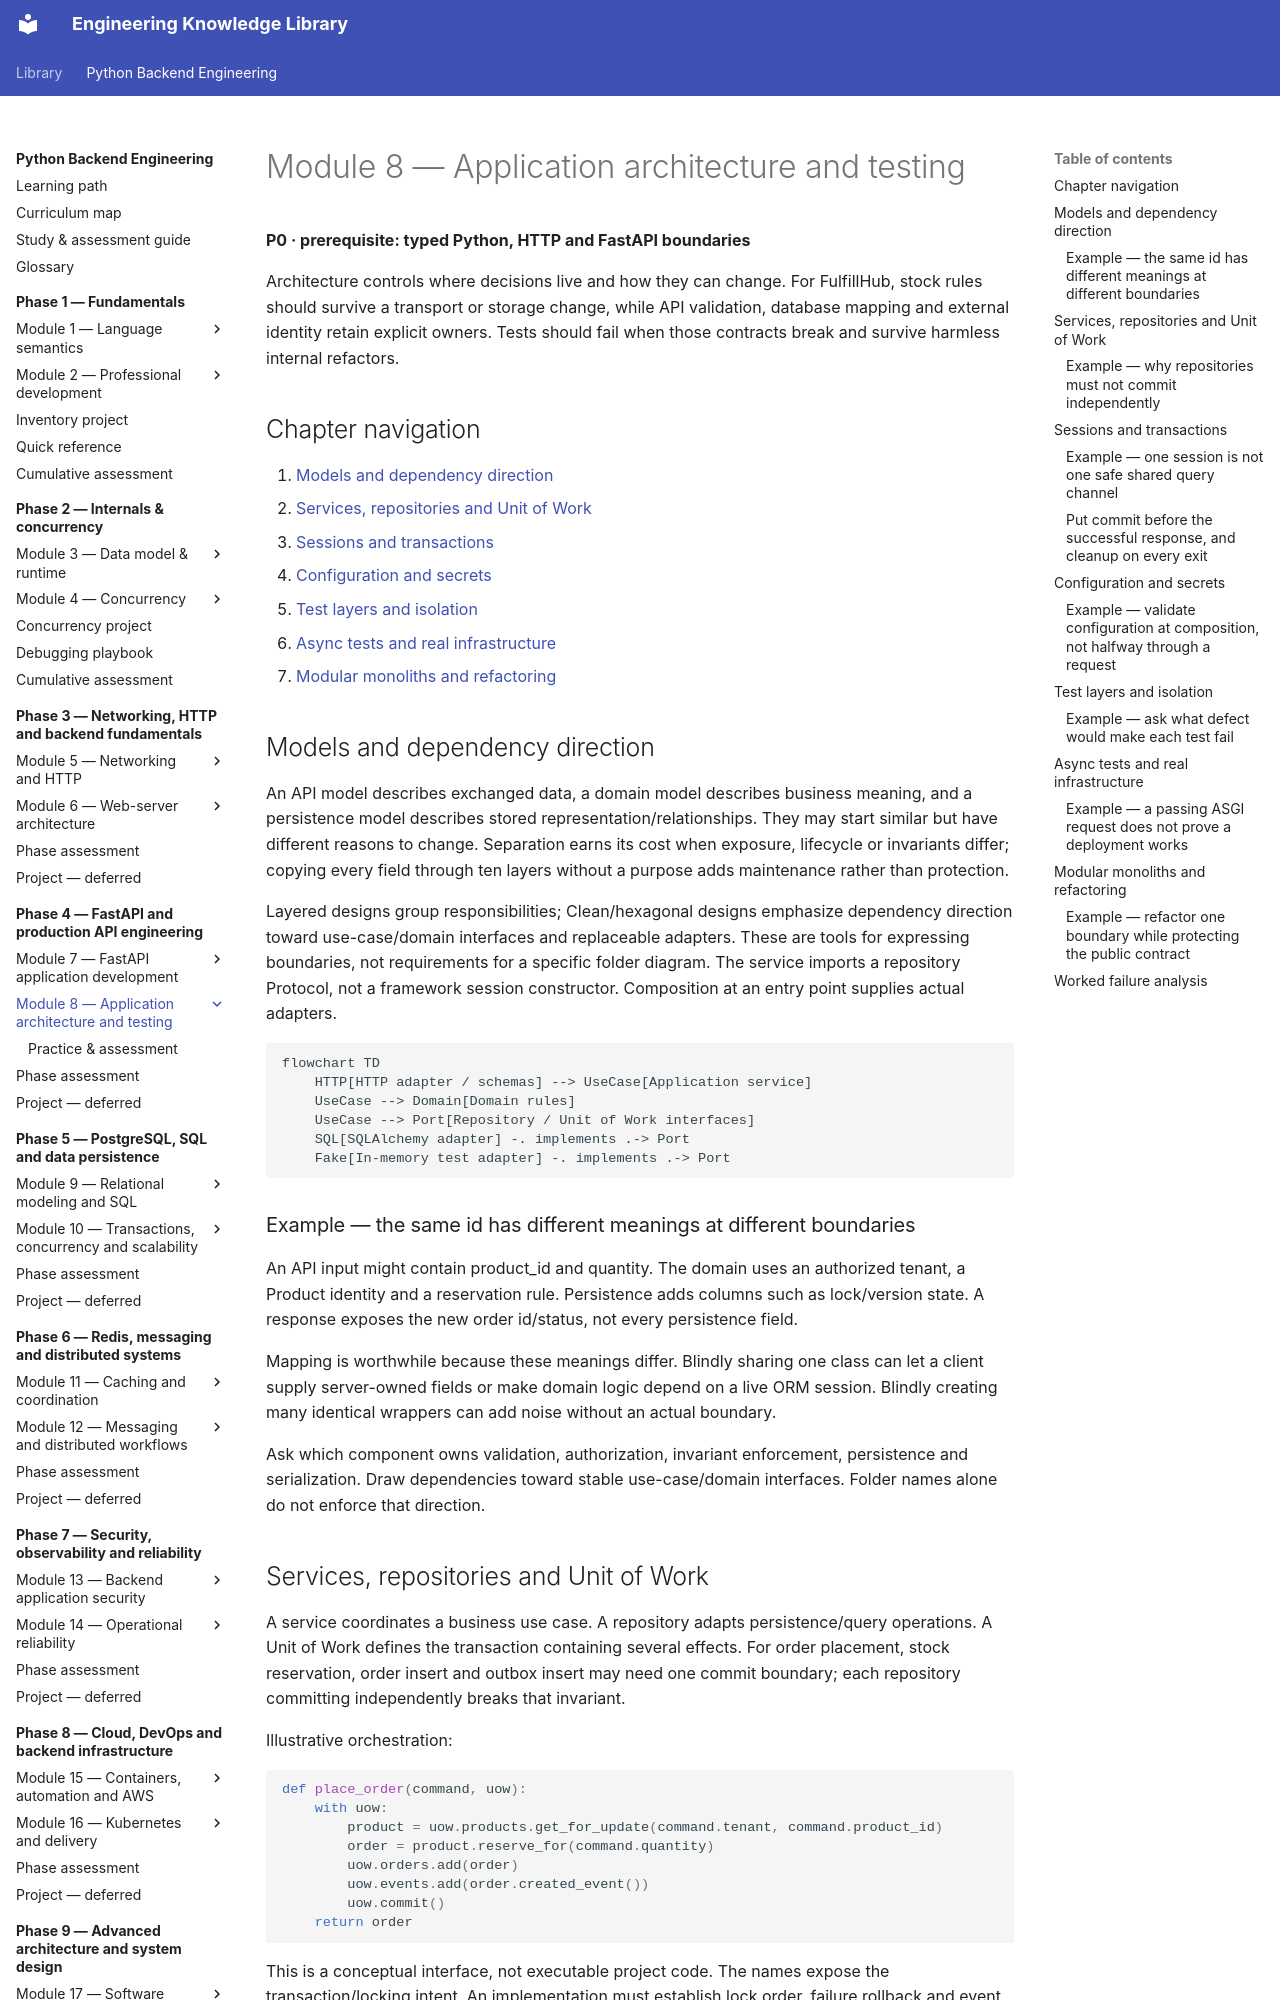

repository: NazarbayND/knowledgebase · page: python-backend-engineering/phase-4/module-8/index.html · generator: mkdocs

# Module 8 — Application architecture and testing

**P0 · prerequisite: typed Python, HTTP and FastAPI boundaries**

Architecture controls where decisions live and how they can change. For FulfillHub,
stock rules should survive a transport or storage change, while API validation,
database mapping and external identity retain explicit owners. Tests should fail
when those contracts break and survive harmless internal refactors.

## Chapter navigation

1. [Models and dependency direction](#models-and-dependency-direction)
2. [Services, repositories and Unit of Work](#services-repositories-and-unit-of-work)
3. [Sessions and transactions](#sessions-and-transactions)
4. [Configuration and secrets](#configuration-and-secrets)
5. [Test layers and isolation](#test-layers-and-isolation)
6. [Async tests and real infrastructure](#async-tests-and-real-infrastructure)
7. [Modular monoliths and refactoring](#modular-monoliths-and-refactoring)

## Models and dependency direction

An API model describes exchanged data, a domain model describes business meaning,
and a persistence model describes stored representation/relationships. They may
start similar but have different reasons to change. Separation earns its cost
when exposure, lifecycle or invariants differ; copying every field through ten
layers without a purpose adds maintenance rather than protection.

Layered designs group responsibilities; Clean/hexagonal designs emphasize dependency
direction toward use-case/domain interfaces and replaceable adapters. These are
tools for expressing boundaries, not requirements for a specific folder diagram.
The service imports a repository Protocol, not a framework session constructor.
Composition at an entry point supplies actual adapters.

```mermaid
flowchart TD
    HTTP[HTTP adapter / schemas] --> UseCase[Application service]
    UseCase --> Domain[Domain rules]
    UseCase --> Port[Repository / Unit of Work interfaces]
    SQL[SQLAlchemy adapter] -. implements .-> Port
    Fake[In-memory test adapter] -. implements .-> Port
```

### Example — the same id has different meanings at different boundaries

An API input might contain product_id and quantity. The domain uses an authorized
tenant, a Product identity and a reservation rule. Persistence adds columns such
as lock/version state. A response exposes the new order id/status, not every
persistence field.

Mapping is worthwhile because these meanings differ. Blindly sharing one class
can let a client supply server-owned fields or make domain logic depend on a live
ORM session. Blindly creating many identical wrappers can add noise without an
actual boundary.

Ask which component owns validation, authorization, invariant enforcement,
persistence and serialization. Draw dependencies toward stable use-case/domain
interfaces. Folder names alone do not enforce that direction.

## Services, repositories and Unit of Work

A service coordinates a business use case. A repository adapts persistence/query
operations. A Unit of Work defines the transaction containing several effects.
For order placement, stock reservation, order insert and outbox insert may need
one commit boundary; each repository committing independently breaks that invariant.

Illustrative orchestration:

```python
def place_order(command, uow):
    with uow:
        product = uow.products.get_for_update(command.tenant, command.product_id)
        order = product.reserve_for(command.quantity)
        uow.orders.add(order)
        uow.events.add(order.created_event())
        uow.commit()
    return order
```

This is a conceptual interface, not executable project code. The names expose
the transaction/locking intent. An implementation must establish lock order,
failure rollback and event durability. Do not make a remote HTTP call inside the
transaction merely because it is convenient to keep one function.

Dependency inversion does not demand a DI container: constructor/function arguments
and FastAPI dependencies can compose a small application. Avoid a service locator
whose global lookups hide every required dependency.
